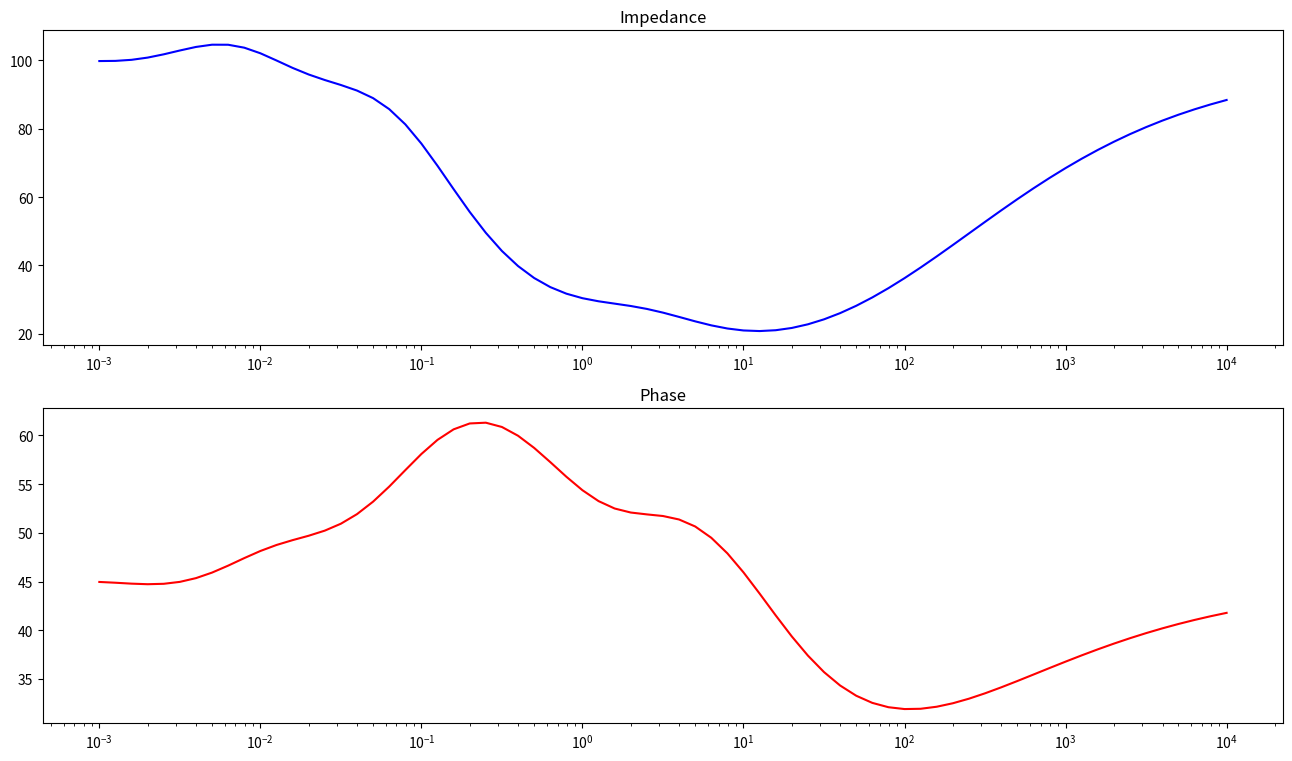

Recreate this plot in Python.
import numpy as np
import matplotlib.pyplot as plt 

def mt1d_forward(rho, h, t_sample=71):
    """解析法的一维大地电磁正演"""
    # rho:每一层的电阻率
    # h:每一层的高度
    mu = (4e-7) * np.pi
    T = np.logspace(-3, 4, t_sample)
    Omega = 2 * np.pi / T
    i = complex(0, 1)
    
    k = np.zeros((len(rho), len(T)), dtype=np.complex128)
    
    for n in range(len(rho)):
        # k[n, :] = np.sqrt(-i * 2 * np.pi * mu / (T * rho[n]))
        k[n, :] = np.sqrt(-i * 2 * np.pi * mu / (T * rho[n]) - mu * 8.8419e-012 * Omega ** 2) # 位移电流
    
    m = len(rho) - 1
    y = -(i * mu * 2 * np.pi) / (T * k[m, :])             # 底层阻抗
    
    for nn in range(m-1, -1, -1):
        A = -(i * 2 * np.pi * mu) / (T * k[nn, :])
        B = np.exp(-2 * k[nn, :] * h[nn])
        y = A * (A * (1 - B) + y * (1 + B)) / (A * (1 + B) + y * (1 - B))
    
    pc = (T / (mu * 2 * np.pi)) * (np.abs(y) ** 2)        # 视电阻率
    ph = -np.angle(y, deg=True)            # 相位
    
    return pc, ph

rho = [100, 50, 10, 50, 30, 15, 100]       # 各层电阻率
h = [450, 700, 650, 400, 1850, 3500]                 # 各层厚度
t_sample = 71                                # 周期样本数

pc, ph = mt1d_forward(rho, h, t_sample)

fig, axes = plt.subplots(2, 1, figsize=(16, 9))

axes[0].set_title("Impedance")
x_impedance = np.logspace(-3, 4, t_sample)
axes[0].semilogx(x_impedance, pc, 'b-')


axes[1].set_title("Phase")
x_phase = np.logspace(-3, 4, t_sample)
axes[1].semilogx(x_phase, ph, 'r-')

# 显示图形
plt.show()
        
        
        
        
        
        
        
    
    
